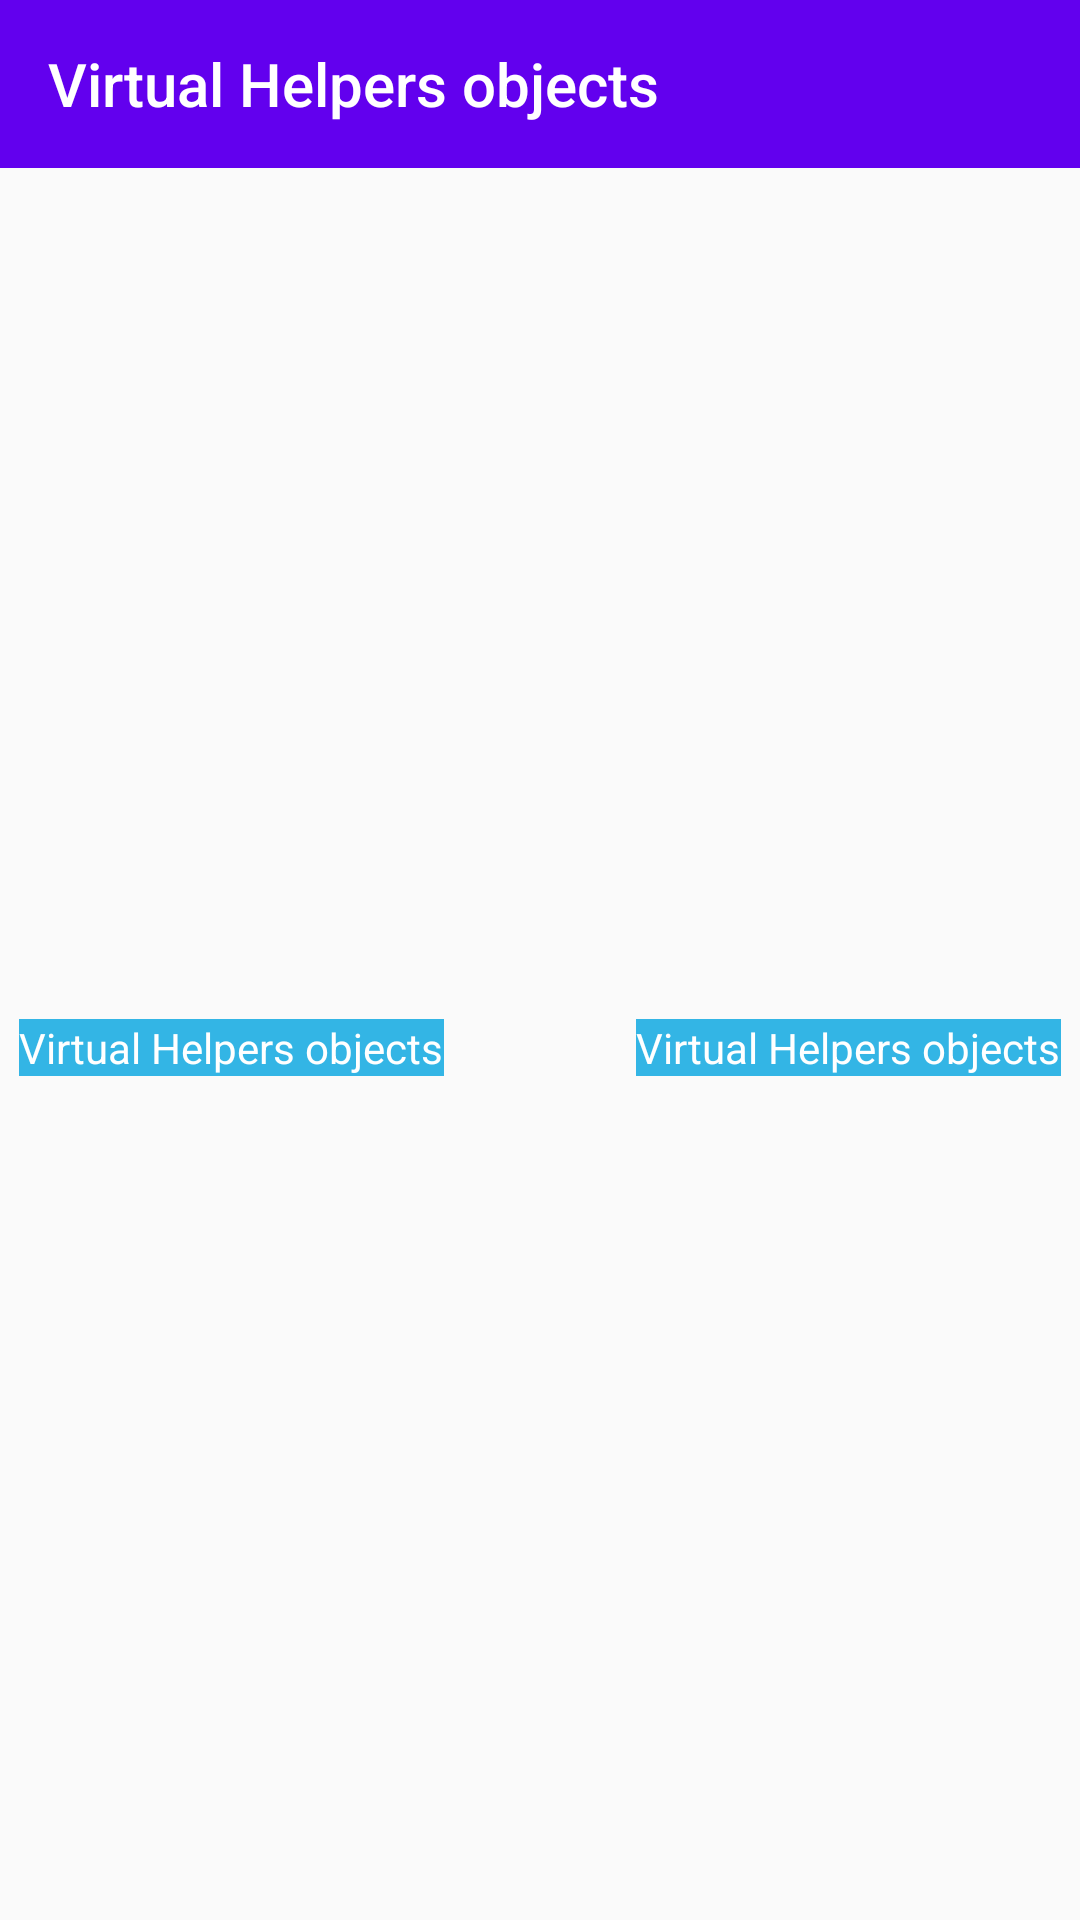

Here is an Android app screen rendered from its layout file. Give the layout XML and the strings, colors and styles it references.
<!-- AndroidManifest.xml: application theme BaseAppTheme -->
<!-- res/layout/activity_virtual_helpers.xml -->
<?xml version="1.0" encoding="utf-8"?>
<android.support.constraint.ConstraintLayout
    xmlns:android="http://schemas.android.com/apk/res/android"
    xmlns:app="http://schemas.android.com/apk/res-auto"
    xmlns:tools="http://schemas.android.com/tools"
    android:layout_width="match_parent"
    android:layout_height="match_parent"
    tools:context="com.lijiankun24.constraintlayoutpractice.VirtualHelpersActivity">

    <android.support.v7.widget.Toolbar
        android:id="@+id/toolbar"
        android:layout_width="match_parent"
        android:layout_height="?attr/actionBarSize"
        android:background="@color/colorPrimary"
        app:layout_constraintLeft_toLeftOf="parent"
        app:layout_constraintRight_toRightOf="parent"
        app:layout_constraintTop_toTopOf="parent"
        app:popupTheme="@style/ThemeOverlay.AppCompat.Light"
        app:theme="@style/ThemeOverlay.AppCompat.Dark.ActionBar"
        app:title="@string/virtual_helpers_objects"
        app:titleTextColor="@android:color/white"/>

    <TextView
        android:layout_width="wrap_content"
        android:layout_height="wrap_content"
        android:layout_marginRight="32dp"
        android:background="@android:color/holo_blue_light"
        android:text="@string/virtual_helpers_objects"
        android:textColor="@android:color/white"
        app:layout_constraintBottom_toBottomOf="parent"
        app:layout_constraintRight_toLeftOf="@+id/guide_line"
        app:layout_constraintTop_toBottomOf="@+id/toolbar"
        app:layout_constraintVertical_bias="0.502"/>

    <android.support.constraint.Guideline
        android:id="@+id/guide_line"
        android:layout_width="wrap_content"
        android:layout_height="wrap_content"
        android:orientation="vertical"
        app:layout_constraintGuide_percent="0.5"/>

    <TextView
        android:layout_width="wrap_content"
        android:layout_height="wrap_content"
        android:layout_marginLeft="32dp"
        android:background="@android:color/holo_blue_light"
        android:text="@string/virtual_helpers_objects"
        android:textColor="@android:color/white"
        app:layout_constraintBottom_toBottomOf="parent"
        app:layout_constraintLeft_toRightOf="@+id/guide_line"
        app:layout_constraintTop_toBottomOf="@+id/toolbar"
        app:layout_constraintVertical_bias="0.502"/>
</android.support.constraint.ConstraintLayout>
<!-- resources referenced by this layout -->
<resources>
  <string name="virtual_helpers_objects">Virtual Helpers objects</string>
  <style name="BaseAppTheme" parent="Theme.AppCompat.Light.NoActionBar">
          
          <item name="colorPrimary">@color/colorPrimary</item>
          <item name="colorPrimaryDark">@color/colorPrimaryDark</item>
          <item name="colorAccent">@color/colorAccent</item>
          
          
          
          
      </style>
  <!-- not gathered from this repository: default colours our renderer supplied (Android Studio template values) -->
  <color name="colorPrimary">#FF6200EE</color>
  <color name="colorPrimaryDark">#FF3700B3</color>
  <color name="colorAccent">#FF03DAC5</color>
</resources>
